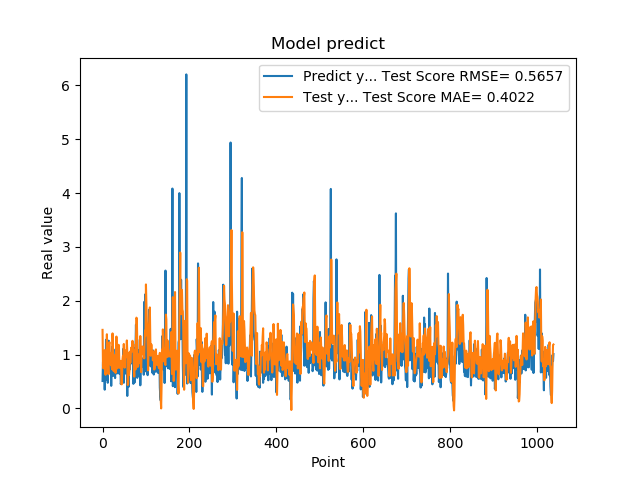

The data file committed next to this chart (first rows):
5.082880258560180664e-01, 1.458556302793991399e+00
8.640019893646240234e-01, 7.900541448322812021e-01
8.469420075416564941e-01, 7.425317197862763008e-01
7.976629734039306641e-01, 1.058328411394418245e+00
9.608020186424257592e-01, 1.006049123172208626e+00
3.470349907875061035e-01, 1.081559593331981928e+00
9.546210169792177513e-01, 6.804671097809621427e-01
5.251880288124084473e-01, 6.238894403310762948e-01
1.275226235389709695e+00, 8.507179675544312980e-01
8.723750114440917969e-01, 9.702089753822161766e-01
7.321749925613403320e-01, 1.377071706234412662e+00
7.640249729156494141e-01, 9.740712634381355484e-01
4.752210080623626154e-01, 8.837576263111839303e-01
7.414129972457885742e-01, 6.738024938582627410e-01
1.258002042770385520e+00, 6.343453716379969798e-01
7.274609804153442383e-01, 1.193923414212535006e+00
7.892770171165466309e-01, 1.229764956749129334e+00
6.914690136909484863e-01, 8.982007775063478583e-01
7.093830108642578125e-01, 8.752753450552765990e-01
1.014547944068908691e+00, 8.082917021912189304e-01
4.182830154895783026e-01, 1.031695481765132705e+00
1.002280950546264648e+00, 7.846152232841427931e-01
1.143296003341674805e+00, 7.258376472570606808e-01
6.746559739112854004e-01, 1.392915178307343016e+00
6.009536385536193848e-01, 1.112360784307598660e+00
6.538079977035522461e-01, 7.111546445332310729e-01
7.814120054244995117e-01, 6.895835445469717939e-01
8.469259738922119141e-01, 8.272584897207538868e-01
6.482390165328979492e-01, 9.872842485871535789e-01
5.623700022697448730e-01, 8.845866319743120876e-01
1.099647998809814453e+00, 6.593783456157039646e-01
9.541710019111632191e-01, 9.292884114639793358e-01
6.694499850273132324e-01, 1.334438300211017170e+00
6.464660167694091797e-01, 9.818228117255538567e-01
8.223180174827575684e-01, 7.422166340189113587e-01
8.300920128822326660e-01, 8.486149891618945951e-01
1.067314028739929199e+00, 1.010239838099756371e+00
6.827279925346374512e-01, 1.181076862393503513e+00
6.464239954948425293e-01, 1.071623902569013520e+00
6.881093978881835938e-01, 7.531916812790449001e-01
6.500350236892700195e-01, 7.539512240258005038e-01
8.693690299987792969e-01, 7.604210551660731676e-01
4.518609941005706787e-01, 8.832088907947148737e-01
4.952389895915984552e-01, 7.252704114893298026e-01
6.850870251655578613e-01, 4.454852916058497092e-01
8.653740286827087402e-01, 6.166039634039663930e-01
7.400469779968261719e-01, 9.132773139485798053e-01
8.204330205917358398e-01, 9.750051363524074866e-01
1.108605027198791504e+00, 9.317607948019196451e-01
4.751499891281127930e-01, 1.196573481545128326e+00
9.457899928092955433e-01, 8.969893748601159844e-01
7.877500057220458984e-01, 7.559350169275779185e-01
9.367713332176208496e-01, 1.077065643330887168e+00
6.470239758491516113e-01, 1.056164470886317597e+00
1.029777050018310325e+00, 9.495816919938874223e-01
9.328820109367371716e-01, 9.787664384948168150e-01
7.528370022773742676e-01, 1.262274257213557460e+00
2.307340055704117099e-01, 1.037972683892690817e+00
8.772729635238647461e-01, 4.336964172927343930e-01
7.876309752464294434e-01, 4.548444200018385009e-01
3.992269933223724365e-01, 1.022877069770318004e+00
... 979 more rows
